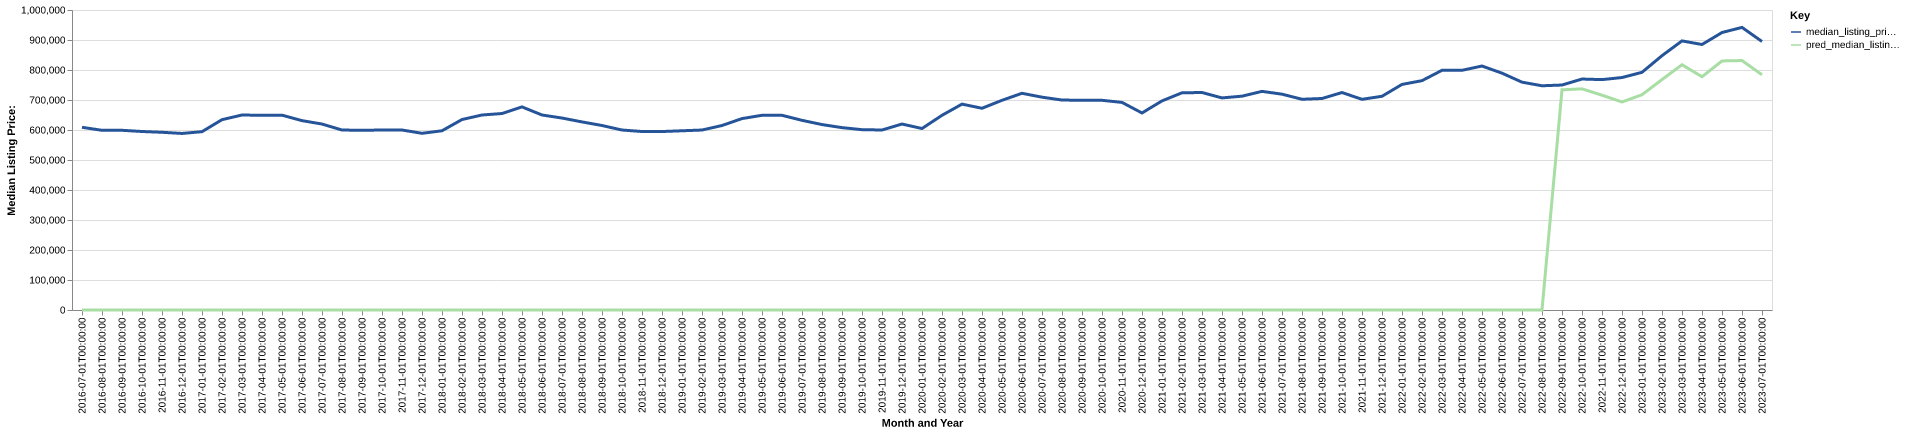

The data file committed next to this chart (first rows):
date, time_idx, median_listing_price, thirty_year_interest_rate_five, month, county_name, active_listing_count, median_days_on_market, pred_median_listing_price, month_year
2016-07-01, 0, 609000, 3.72, 7, norfolk, ma, 1712, 52.0, 0, Jul-2016
2016-08-01, 1, 599000, 3.73, 8, norfolk, ma, 1691, 59.0, 0, Aug-2016
2016-09-01, 2, 599000, 3.66, 9, norfolk, ma, 1832, 55.0, 0, Sep-2016
2016-10-01, 3, 595000, 3.64, 10, norfolk, ma, 1870, 51.0, 0, Oct-2016
2016-11-01, 4, 592400, 3.66, 11, norfolk, ma, 1631, 60.0, 0, Nov-2016
2016-12-01, 5, 588500, 3.48, 12, norfolk, ma, 1236, 75.0, 0, Dec-2016
2017-01-01, 6, 594450, 3.45, 1, norfolk, ma, 1065, 79.0, 0, Jan-2017
2017-02-01, 7, 634450, 3.5, 2, norfolk, ma, 1059, 57.0, 0, Feb-2017
2017-03-01, 8, 649950, 3.52, 3, norfolk, ma, 1170, 38.0, 0, Mar-2017
2017-04-01, 9, 649000, 4.03, 4, norfolk, ma, 1285, 32.0, 0, Apr-2017
2017-05-01, 10, 649450, 4.32, 5, norfolk, ma, 1441, 30.0, 0, May-2017
2017-06-01, 11, 631200, 4.2, 6, norfolk, ma, 1558, 35.0, 0, Jun-2017
2017-07-01, 12, 619900, 4.19, 7, norfolk, ma, 1513, 44.0, 0, Jul-2017
2017-08-01, 13, 599900, 4.3, 8, norfolk, ma, 1397, 51.0, 0, Aug-2017
2017-09-01, 14, 599000, 4.1, 9, norfolk, ma, 1555, 43.0, 0, Sep-2017
2017-10-01, 15, 599950, 4.05, 10, norfolk, ma, 1580, 41.0, 0, Oct-2017
2017-11-01, 16, 599950, 3.94, 11, norfolk, ma, 1397, 49.0, 0, Nov-2017
2017-12-01, 17, 589000, 4.03, 12, norfolk, ma, 1043, 60.0, 0, Dec-2017
2018-01-01, 18, 597400, 3.93, 1, norfolk, ma, 854.0, 69.0, 0, Jan-2018
2018-02-01, 19, 634900, 3.83, 2, norfolk, ma, 907.0, 42.0, 0, Feb-2018
2018-03-01, 20, 650000, 3.94, 3, norfolk, ma, 1060, 30.0, 0, Mar-2018
2018-04-01, 21, 654900, 3.95, 4, norfolk, ma, 1246, 27.0, 0, Apr-2018
2018-05-01, 22, 677000, 3.99, 5, norfolk, ma, 1391, 27.0, 0, May-2018
2018-06-01, 23, 650000, 4.15, 6, norfolk, ma, 1548, 36.0, 0, Jun-2018
2018-07-01, 24, 639900, 4.4, 7, norfolk, ma, 1459, 44.0, 0, Jul-2018
2018-08-01, 25, 626950, 4.46, 8, norfolk, ma, 1481, 48.0, 0, Aug-2018
2018-09-01, 26, 615000, 4.58, 9, norfolk, ma, 1689, 42.0, 0, Sep-2018
2018-10-01, 27, 599900, 4.66, 10, norfolk, ma, 1703, 45.0, 0, Oct-2018
2018-11-01, 28, 594975, 4.62, 11, norfolk, ma, 1632, 50.0, 0, Nov-2018
2018-12-01, 29, 594900, 4.54, 12, norfolk, ma, 1270, 65.0, 0, Dec-2018
2019-01-01, 30, 597400, 4.6, 1, norfolk, ma, 1078, 72.0, 0, Jan-2019
2019-02-01, 31, 599900, 4.72, 2, norfolk, ma, 1127, 47.0, 0, Feb-2019
2019-03-01, 32, 614957, 4.9, 3, norfolk, ma, 1292, 38.0, 0, Mar-2019
2019-04-01, 33, 638075, 4.94, 4, norfolk, ma, 1469, 31.0, 0, Apr-2019
2019-05-01, 34, 649000, 4.75, 5, norfolk, ma, 1634, 32.0, 0, May-2019
2019-06-01, 35, 649000, 4.51, 6, norfolk, ma, 1814, 37.0, 0, Jun-2019
2019-07-01, 36, 632225, 4.41, 7, norfolk, ma, 1702, 49.0, 0, Jul-2019
2019-08-01, 37, 618155, 4.41, 8, norfolk, ma, 1705, 49.0, 0, Aug-2019
2019-09-01, 38, 607886, 4.2, 9, norfolk, ma, 1705, 47.0, 0, Sep-2019
2019-10-01, 39, 601091, 4.14, 10, norfolk, ma, 1704, 45.0, 0, Oct-2019
2019-11-01, 40, 600000, 3.84, 11, norfolk, ma, 1539, 53.0, 0, Nov-2019
2019-12-01, 41, 619900, 3.81, 12, norfolk, ma, 1042, 75.0, 0, Dec-2019
2020-01-01, 42, 604950, 3.75, 1, norfolk, ma, 858.0, 81.0, 0, Jan-2020
2020-02-01, 43, 649000, 3.73, 2, norfolk, ma, 841.0, 38.0, 0, Feb-2020
2020-03-01, 44, 686250, 3.78, 3, norfolk, ma, 1038, 25.0, 0, Mar-2020
2020-04-01, 45, 672450, 3.75, 4, norfolk, ma, 1000, 45.0, 0, Apr-2020
2020-05-01, 46, 699000, 3.74, 5, norfolk, ma, 1148, 54.0, 0, May-2020
2020-06-01, 47, 722350, 3.72, 6, norfolk, ma, 1228, 33.0, 0, Jun-2020
2020-07-01, 48, 709450, 3.49, 7, norfolk, ma, 1192, 36.0, 0, Jul-2020
2020-08-01, 49, 699900, 3.65, 8, norfolk, ma, 1135, 38.0, 0, Aug-2020
2020-09-01, 50, 699000, 3.33, 9, norfolk, ma, 1126, 35.0, 0, Sep-2020
2020-10-01, 51, 699000, 3.28, 10, norfolk, ma, 1192, 33.0, 0, Oct-2020
2020-11-01, 52, 692000, 3.21, 11, norfolk, ma, 1047, 47.0, 0, Nov-2020
2020-12-01, 53, 656750, 3.07, 12, norfolk, ma, 789.0, 63.0, 0, Dec-2020
2021-01-01, 54, 697000, 2.99, 1, norfolk, ma, 629.0, 52.0, 0, Jan-2021
2021-02-01, 55, 724000, 2.93, 2, norfolk, ma, 577.0, 35.0, 0, Feb-2021
2021-03-01, 56, 724975, 2.88, 3, norfolk, ma, 643.0, 18.0, 0, Mar-2021
2021-04-01, 57, 706950, 2.84, 4, norfolk, ma, 747.0, 17.0, 0, Apr-2021
2021-05-01, 58, 712750, 2.71, 5, norfolk, ma, 777.0, 17.0, 0, May-2021
2021-06-01, 59, 728750, 2.79, 6, norfolk, ma, 862.0, 18.0, 0, Jun-2021
... 25 more rows
